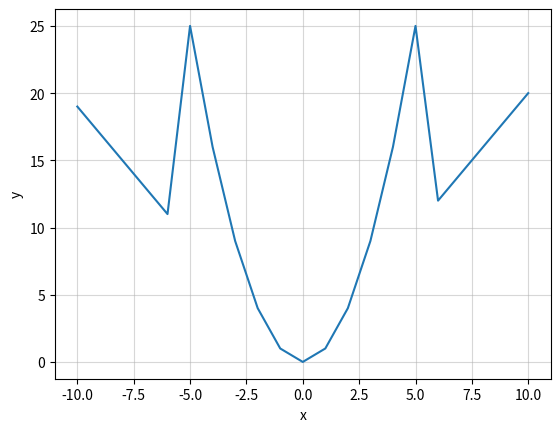

Write Python code to recreate this figure.
import matplotlib.pyplot as plt

def f (x):
    if x < -5:
        return(2 * abs(x) - 1)
    elif x > 5:
        return(2 * x)
    else:
        return(x ** 2)

x, y = [], []
for i in range(21):
    x.append(i - 10)
for elem in x:
    y.append(f(elem))
plt.plot(x, y)
plt.xlabel("x")
plt.ylabel("y")
plt.grid(True, alpha = 0.5)
plt.show()